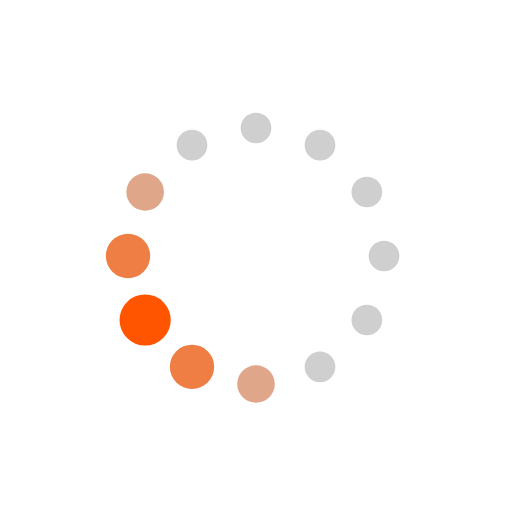
t = 0.00 s
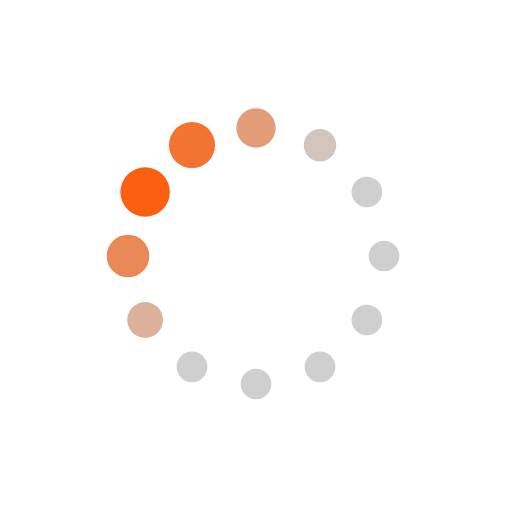
t = 0.19 s
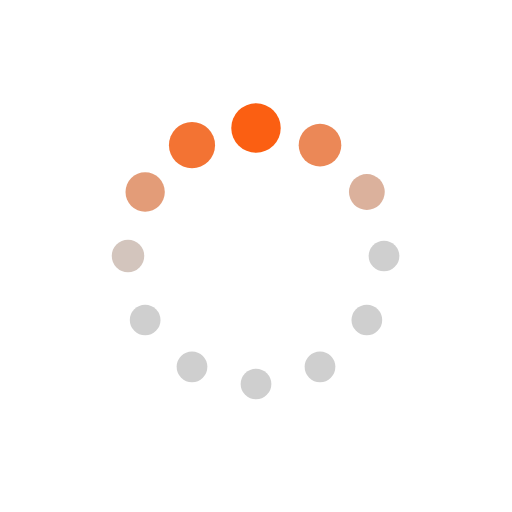
t = 0.31 s
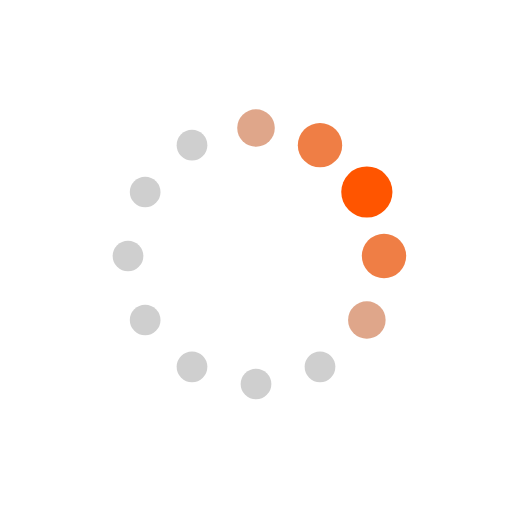
t = 0.50 s
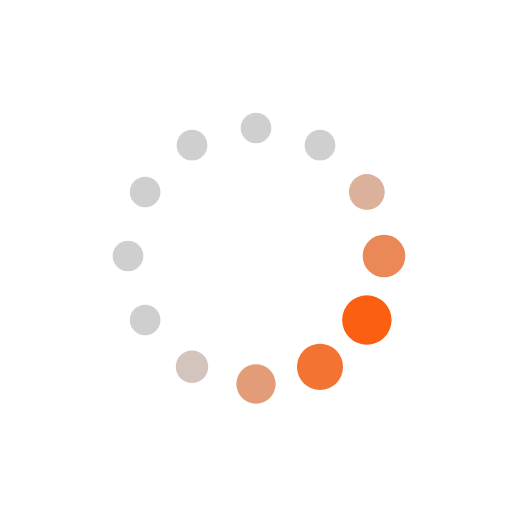
t = 0.69 s
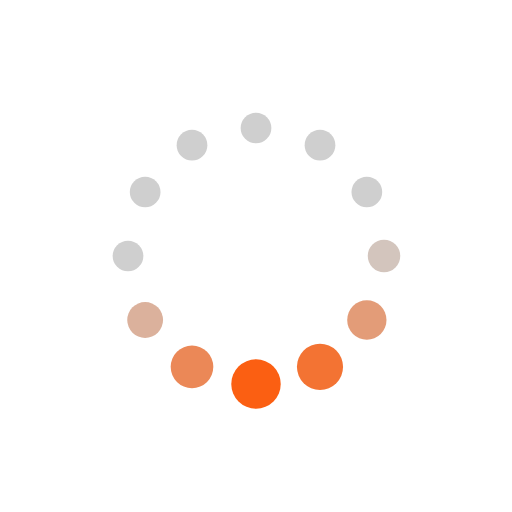
t = 0.81 s

The animated SVG that drew these frames (rendered in a browser with its animation timeline set to each time). Animation: 24 SMIL elements (animate=24); one cycle of 1.00 s, repeats indefinitely.

<svg xmlns="http://www.w3.org/2000/svg" xmlns:xlink="http://www.w3.org/1999/xlink" style="margin:auto;display:block;" width="200px" height="200px" viewBox="0 0 100 100" preserveAspectRatio="xMidYMid">
<circle cx="75" cy="50" fill="#cfcfcf" r="5">
  <animate attributeName="r" values="3;3;5;3;3" times="0;0.1;0.2;0.3;1" dur="1s" repeatCount="indefinite" begin="-0.9166666666666666s"></animate>
  <animate attributeName="fill" values="#cfcfcf;#cfcfcf;#ff5500;#cfcfcf;#cfcfcf" repeatCount="indefinite" times="0;0.1;0.2;0.3;1" dur="1s" begin="-0.9166666666666666s"></animate>
</circle><circle cx="71.65063509461098" cy="62.5" fill="#cfcfcf" r="5">
  <animate attributeName="r" values="3;3;5;3;3" times="0;0.1;0.2;0.3;1" dur="1s" repeatCount="indefinite" begin="-0.8333333333333334s"></animate>
  <animate attributeName="fill" values="#cfcfcf;#cfcfcf;#ff5500;#cfcfcf;#cfcfcf" repeatCount="indefinite" times="0;0.1;0.2;0.3;1" dur="1s" begin="-0.8333333333333334s"></animate>
</circle><circle cx="62.5" cy="71.65063509461096" fill="#cfcfcf" r="5">
  <animate attributeName="r" values="3;3;5;3;3" times="0;0.1;0.2;0.3;1" dur="1s" repeatCount="indefinite" begin="-0.75s"></animate>
  <animate attributeName="fill" values="#cfcfcf;#cfcfcf;#ff5500;#cfcfcf;#cfcfcf" repeatCount="indefinite" times="0;0.1;0.2;0.3;1" dur="1s" begin="-0.75s"></animate>
</circle><circle cx="50" cy="75" fill="#cfcfcf" r="5">
  <animate attributeName="r" values="3;3;5;3;3" times="0;0.1;0.2;0.3;1" dur="1s" repeatCount="indefinite" begin="-0.6666666666666666s"></animate>
  <animate attributeName="fill" values="#cfcfcf;#cfcfcf;#ff5500;#cfcfcf;#cfcfcf" repeatCount="indefinite" times="0;0.1;0.2;0.3;1" dur="1s" begin="-0.6666666666666666s"></animate>
</circle><circle cx="37.50000000000001" cy="71.65063509461098" fill="#cfcfcf" r="5">
  <animate attributeName="r" values="3;3;5;3;3" times="0;0.1;0.2;0.3;1" dur="1s" repeatCount="indefinite" begin="-0.5833333333333334s"></animate>
  <animate attributeName="fill" values="#cfcfcf;#cfcfcf;#ff5500;#cfcfcf;#cfcfcf" repeatCount="indefinite" times="0;0.1;0.2;0.3;1" dur="1s" begin="-0.5833333333333334s"></animate>
</circle><circle cx="28.34936490538903" cy="62.5" fill="#cfcfcf" r="5">
  <animate attributeName="r" values="3;3;5;3;3" times="0;0.1;0.2;0.3;1" dur="1s" repeatCount="indefinite" begin="-0.5s"></animate>
  <animate attributeName="fill" values="#cfcfcf;#cfcfcf;#ff5500;#cfcfcf;#cfcfcf" repeatCount="indefinite" times="0;0.1;0.2;0.3;1" dur="1s" begin="-0.5s"></animate>
</circle><circle cx="25" cy="50" fill="#cfcfcf" r="5">
  <animate attributeName="r" values="3;3;5;3;3" times="0;0.1;0.2;0.3;1" dur="1s" repeatCount="indefinite" begin="-0.4166666666666667s"></animate>
  <animate attributeName="fill" values="#cfcfcf;#cfcfcf;#ff5500;#cfcfcf;#cfcfcf" repeatCount="indefinite" times="0;0.1;0.2;0.3;1" dur="1s" begin="-0.4166666666666667s"></animate>
</circle><circle cx="28.34936490538903" cy="37.50000000000001" fill="#cfcfcf" r="5">
  <animate attributeName="r" values="3;3;5;3;3" times="0;0.1;0.2;0.3;1" dur="1s" repeatCount="indefinite" begin="-0.3333333333333333s"></animate>
  <animate attributeName="fill" values="#cfcfcf;#cfcfcf;#ff5500;#cfcfcf;#cfcfcf" repeatCount="indefinite" times="0;0.1;0.2;0.3;1" dur="1s" begin="-0.3333333333333333s"></animate>
</circle><circle cx="37.499999999999986" cy="28.349364905389038" fill="#cfcfcf" r="5">
  <animate attributeName="r" values="3;3;5;3;3" times="0;0.1;0.2;0.3;1" dur="1s" repeatCount="indefinite" begin="-0.25s"></animate>
  <animate attributeName="fill" values="#cfcfcf;#cfcfcf;#ff5500;#cfcfcf;#cfcfcf" repeatCount="indefinite" times="0;0.1;0.2;0.3;1" dur="1s" begin="-0.25s"></animate>
</circle><circle cx="49.99999999999999" cy="25" fill="#cfcfcf" r="5">
  <animate attributeName="r" values="3;3;5;3;3" times="0;0.1;0.2;0.3;1" dur="1s" repeatCount="indefinite" begin="-0.16666666666666666s"></animate>
  <animate attributeName="fill" values="#cfcfcf;#cfcfcf;#ff5500;#cfcfcf;#cfcfcf" repeatCount="indefinite" times="0;0.1;0.2;0.3;1" dur="1s" begin="-0.16666666666666666s"></animate>
</circle><circle cx="62.5" cy="28.349364905389034" fill="#cfcfcf" r="5">
  <animate attributeName="r" values="3;3;5;3;3" times="0;0.1;0.2;0.3;1" dur="1s" repeatCount="indefinite" begin="-0.08333333333333333s"></animate>
  <animate attributeName="fill" values="#cfcfcf;#cfcfcf;#ff5500;#cfcfcf;#cfcfcf" repeatCount="indefinite" times="0;0.1;0.2;0.3;1" dur="1s" begin="-0.08333333333333333s"></animate>
</circle><circle cx="71.65063509461096" cy="37.499999999999986" fill="#cfcfcf" r="5">
  <animate attributeName="r" values="3;3;5;3;3" times="0;0.1;0.2;0.3;1" dur="1s" repeatCount="indefinite" begin="0s"></animate>
  <animate attributeName="fill" values="#cfcfcf;#cfcfcf;#ff5500;#cfcfcf;#cfcfcf" repeatCount="indefinite" times="0;0.1;0.2;0.3;1" dur="1s" begin="0s"></animate>
</circle>
</svg>
